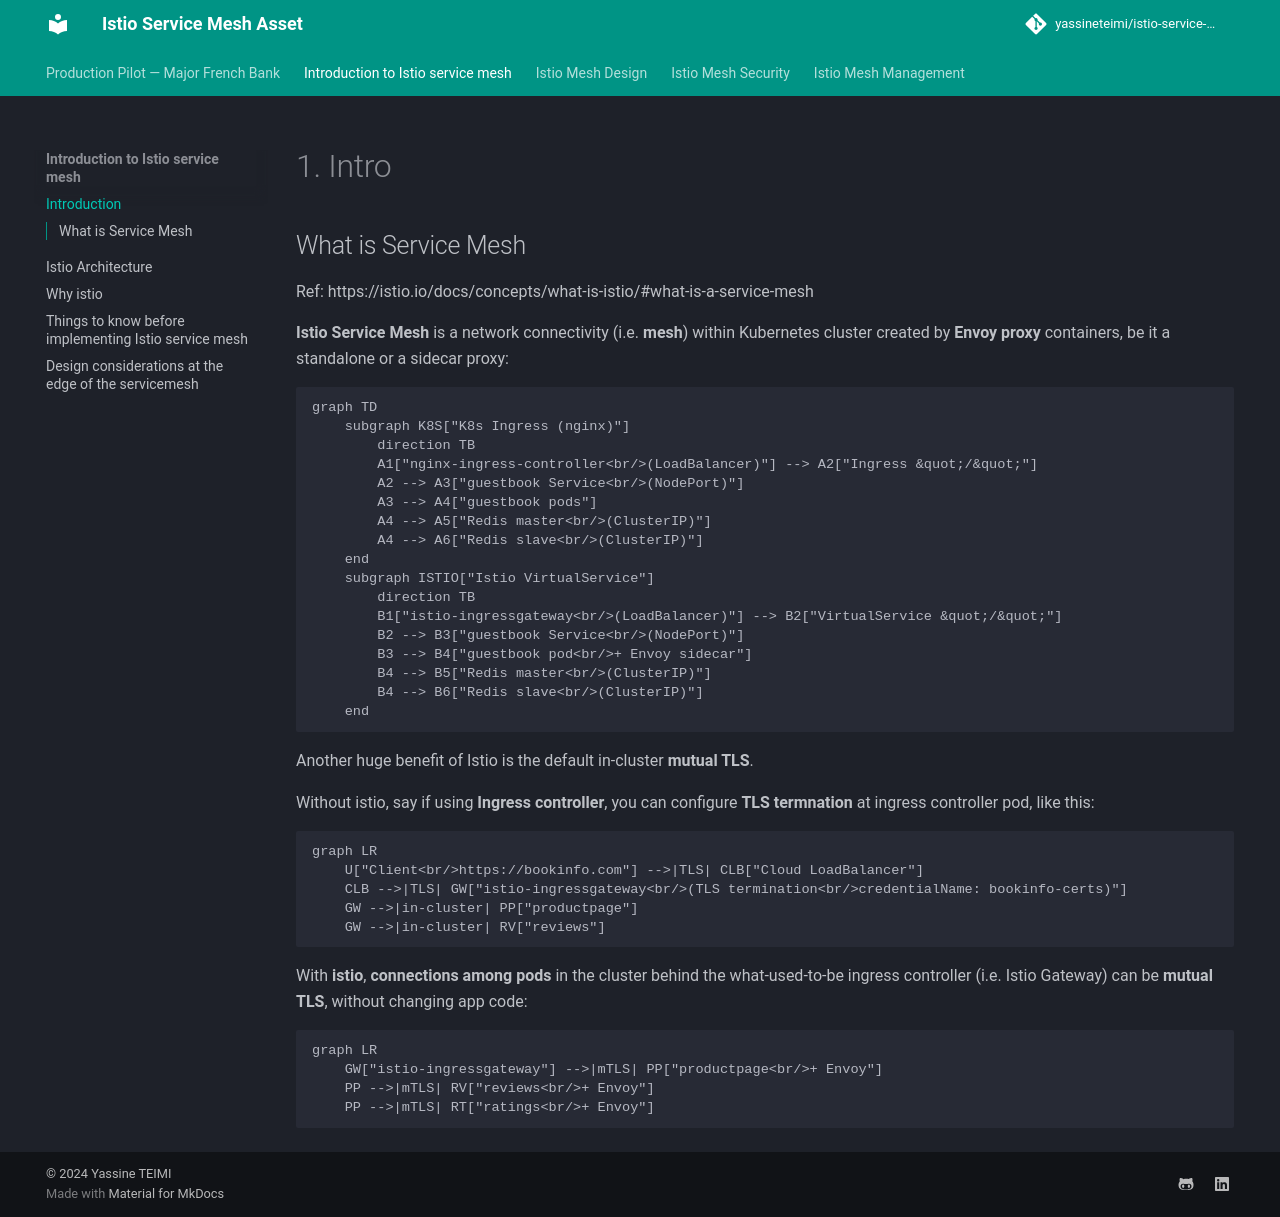

repository: yassineteimi/istio-service-mesh · page: istio_intro/index.html · generator: mkdocs

# 1. Intro

## What is Service Mesh
Ref: https://istio.io/docs/concepts/what-is-istio/#what-is-a-service-mesh


__Istio Service Mesh__ is a network connectivity (i.e. __mesh__) within Kubernetes cluster created by __Envoy proxy__ containers, be it a standalone or a sidecar proxy:
```mermaid
graph TD
    subgraph K8S["K8s Ingress (nginx)"]
        direction TB
        A1["nginx-ingress-controller<br/>(LoadBalancer)"] --> A2["Ingress &quot;/&quot;"]
        A2 --> A3["guestbook Service<br/>(NodePort)"]
        A3 --> A4["guestbook pods"]
        A4 --> A5["Redis master<br/>(ClusterIP)"]
        A4 --> A6["Redis slave<br/>(ClusterIP)"]
    end
    subgraph ISTIO["Istio VirtualService"]
        direction TB
        B1["istio-ingressgateway<br/>(LoadBalancer)"] --> B2["VirtualService &quot;/&quot;"]
        B2 --> B3["guestbook Service<br/>(NodePort)"]
        B3 --> B4["guestbook pod<br/>+ Envoy sidecar"]
        B4 --> B5["Redis master<br/>(ClusterIP)"]
        B4 --> B6["Redis slave<br/>(ClusterIP)"]
    end
```


Another huge benefit of Istio is the default in-cluster __mutual TLS__.

Without istio, say if using __Ingress controller__, you can configure __TLS termnation__ at ingress controller pod, like this:
```mermaid
graph LR
    U["Client<br/>https://bookinfo.com"] -->|TLS| CLB["Cloud LoadBalancer"]
    CLB -->|TLS| GW["istio-ingressgateway<br/>(TLS termination<br/>credentialName: bookinfo-certs)"]
    GW -->|in-cluster| PP["productpage"]
    GW -->|in-cluster| RV["reviews"]
```

With __istio__, __connections among pods__ in the cluster behind the what-used-to-be ingress controller (i.e. Istio Gateway) can be __mutual TLS__, without changing app code:
```mermaid
graph LR
    GW["istio-ingressgateway"] -->|mTLS| PP["productpage<br/>+ Envoy"]
    PP -->|mTLS| RV["reviews<br/>+ Envoy"]
    PP -->|mTLS| RT["ratings<br/>+ Envoy"]
```
